Photos from the image-classification dataset "india_sentinel2" in the GitHub repository kavya-sajjit/deforestation-prediction-india. Its 2 classes are: deforested, intact forest.

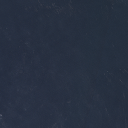
Label: deforested

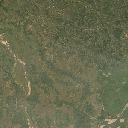
Label: deforested

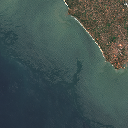
Label: deforested

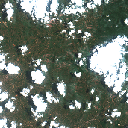
Label: deforested

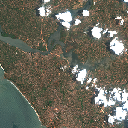
Label: deforested

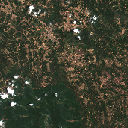
Label: intact forest
